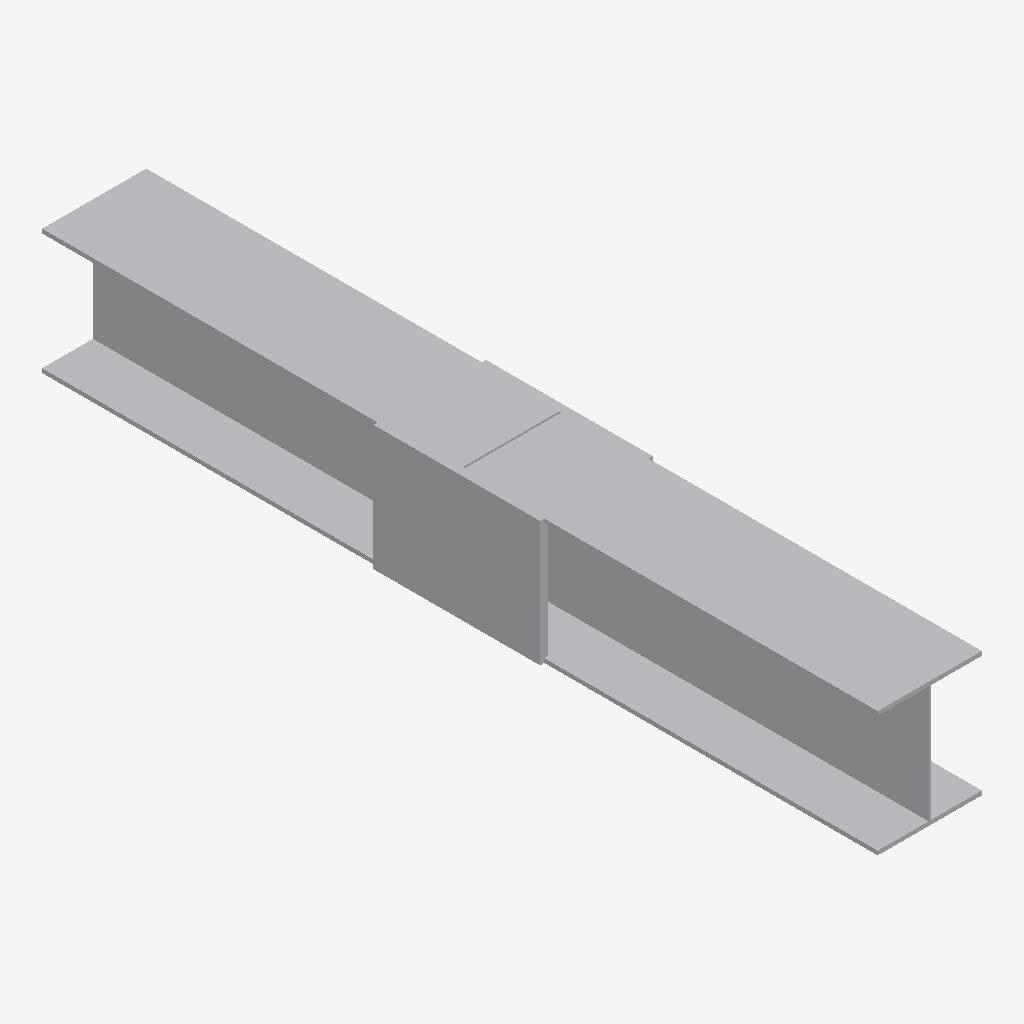
Isometric view of an IFC building model (IFC-SPF (STEP), schema IFC4, length unit millimetre), seen from the south-west, elements coloured by IFC class: 8 other elements (light grey).
Extent 0.3 m × 2.0 m × 0.3 m (x, y, z). Elements (8): 8 IfcBuildingElementProxy.

HEADER;
FILE_DESCRIPTION(('ViewDefinition [CoordinationView]'),'2;1');
FILE_NAME('','2026-02-10T21:30:14',(),(),'IfcOpenShell 0.6.0b0','IfcOpenShell 0.6.0b0','');
FILE_SCHEMA(('IFC4'));
ENDSEC;
DATA;
#1=IFCPROJECT('2M4YGO1faHyPjgZ1TP_cw6',$,'Osdag Steel Project',$,$,$,$,(#6),$);
#7=IFCSITE('2M4YGP1faHyQ48Z1TP_cw6',$,'Osdag Site',$,$,$,$,$,$,$,$,$,$,$);
#9=IFCBUILDING('2M4YGR1faHyQBSZ1TP_cw6',$,'Osdag Building',$,$,$,$,$,$,$,$,$);
#11=IFCBUILDINGSTOREY('2M4ZdB1faHyODfZ1TP_cw6',$,'Level 0',$,$,$,$,$,$,$);
#91=IFCBUILDINGELEMENTPROXY('2M4jxc1faHyQayZ1TP_cw6',$,'Col_Bottom_1',$,$,$,#168,$,$);
#325=IFCBUILDINGELEMENTPROXY('2M582k1faHyPz8Z1TP_cw6',$,'Col_Top_1',$,$,$,#402,$,$);
#169=IFCBUILDINGELEMENTPROXY('2M4qG01faHyPmYZ1TP_cw6',$,'Col_Bottom_2',$,$,$,#246,$,$);
#481=IFCBUILDINGELEMENTPROXY('2M5TAI1faHyQK2Z1TP_cw6',$,'Splice_Flange_1',$,$,$,#558,$,$);
#13=IFCBUILDINGELEMENTPROXY('2M4ZdD1faHyPa9Z1TP_cw6',$,'Col_Bottom_0',$,$,$,#90,$,$);
#403=IFCBUILDINGELEMENTPROXY('2M5Ilm1faHyRIZZ1TP_cw6',$,'Col_Top_2',$,$,$,#480,$,$);
#247=IFCBUILDINGELEMENTPROXY('2M50bu1faHyODoZ1TP_cw6',$,'Col_Top_0',$,$,$,#324,$,$);
#559=IFCBUILDINGELEMENTPROXY('2M5eva1faHyP8jZ1TP_cw6',$,'Splice_Flange_2',$,$,$,#636,$,$);
ENDSEC;
